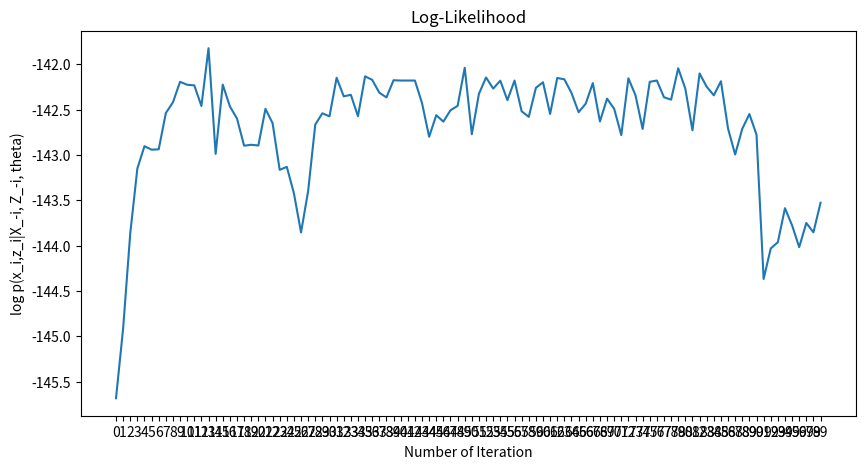

This chart was generated by the following Python code:
# -*- coding: utf-8 -*-

"""
    Dirichlet Categorical Distribution
    Collapsed Sampling
    Best result:
    python dirichlet_categorical_collapsed.py -e 100 -k 2 -s 2 -f 1 -i 2
    python dirichlet_categorical_collapsed.py -i 5 -e 1000 -k 2 -s 2 -f 1
    python dirichlet_categorical_collapsed.py -i 6 -e 2000 -k 2 -s 2 -f 1
    python dirichlet_categorical_collapsed.py -i 18 -e 100 -k 3 -s 2 -f 1
    python dirichlet_categorical_collapsed.py -e 300 -k 4 -s 2 -f 1 -i 4
"""

import numpy as np
import matplotlib.pyplot as plt
from collections import Counter
from scipy.stats import multinomial
import random
import math
import argparse

np.random.seed(163)

# To display ndarray upto 3rd precision
np.set_printoptions(precision=3)


def parse_args():
    """
        Argument Parser
    """
    parser = argparse.ArgumentParser(description="Mixture Model")
    parser.add_argument("-k", "--cluster", dest="cluster", type=int,
                        default=3, metavar="INT", help="Cluster size [default:3]")
    parser.add_argument("-i", "--iteration", dest="iteration", type=int,
                        default=100, metavar="INT", help="Iterations [default:100]")
    parser.add_argument("-e", "--experiments", dest="experiments", type=int,
                        default=100, metavar="INT", help="Total Experiments [default:500]")
    parser.add_argument("-f", "--flips", dest="flips", type=int,
                        default=1, metavar="INT", help="Total flips per experiment [default:10]")
    parser.add_argument("-s", "--sides", dest="sides", type=int,
                        default=6, metavar="INT", help="Total sides of a dice [default:6]")
    args = parser.parse_args()
    return args


class MultinomialMixtureModel:
    def __init__(self, K, S, total_iteration, total_experimentation, total_flip_per_experimentation):
        # number of cluster
        self.K = K
        self.S = S

        # Generate random alphas in the range [0.0, 1.0)
        # Keep alphas and beta low
        self.alpha = [np.random.random() for k in range(self.K)]
        self.beta = [np.random.randint(1,5) for k in range(self.S)]

        # Sample initial theta for each cluster from
        # dirichlet distribution so that it sum to 1
        # Produces theta based on number of sides
        # Keep dirichlet_init low, init_theta produced is not equally distributed among sides
        # Produces good result
        self.dirichlet_init = [np.random.random() for x in range(self.S)]
        self.init_theta = np.random.dirichlet(alpha=self.dirichlet_init, size=self.K)

        self.total_flip_per_experimentation = total_flip_per_experimentation
        self.total_experimentation = total_experimentation

        # Random dirichlet distribution for mixture proportion
        self.actual_mixture = np.random.dirichlet(alpha=[np.random.randint(1, 100) for x in range(self.K)], size=1)[0]

        # Sum of alphas
        self.A = sum(self.alpha)
        self.B = sum(self.beta)

        # Number of iteration
        self.total_iteration = total_iteration

        # Total performance
        self.total_performance = []

    # Data generation in each experiment based on given probability
    def experiments(self, prob):
        res = []
        for i in range(self.total_flip_per_experimentation):
            choice = np.random.choice([x for x in range(self.S)], 1, p=prob, replace=False)[0]
            res.append(choice)
        return res

    # Generate data
    def generate_data(self):
        data = []

        # Generate data
        for i in range(self.total_experimentation):
            # Get a experiment type based on dirichlet distribution
            experiment_type = np.random.choice([x for x in range(self.K)], 1, p=self.actual_mixture)[0]

            # Get experiment results based on initial theta of chosen experiment type
            experiment_result = self.experiments(self.init_theta[experiment_type])

            # Append each experiment result into data
            data.append(experiment_result)

        # display actual parameters
        self.display_actual()

        return data

    # Multinomial distribution
    # https://docs.scipy.org/doc/scipy/reference/generated/scipy.stats.multinomial.html
    def g0(self, data, p):
        # Get counter dictionary of given data
        count = dict(sorted(Counter(data).items()))
        x = []

        # Getting the values of count else put 0
        for k in range(self.S):
            if k in count:
                x.append(count[k])
            else:
                x.append(0)

        # Numerator part
        # numerator = math.factorial(
        #     self.total_flip_per_experimentation) * np.prod(
        #     [math.pow(prob, v) for prob, (k, v) in zip(p, count.items())])

        # First get list of factorials of all values, then multiply all together
        # Denominator part
        # denominator = np.prod([math.factorial(v) for k, v in count.items()])

        # result = numerator/denominator
        result = multinomial.pmf(np.array(x), n=self.total_flip_per_experimentation, p=p)
        return result

    # Uniform random distribution of initial cluster assignment
    def initialize_cluster(self):
        init_cluster = []
        for i in range(self.total_experimentation):
            experiment_type = np.random.choice([x for x in range(self.K)], 1, p=[1 / self.K for x in range(self.K)])[0]
            init_cluster.append(experiment_type)

        return init_cluster

    # Remove data of given index from current cluster
    def remove_current_data(self, index, input_data, cluster_id):
        new_cluster = {}
        # Initialize the fix number of cluster first
        for k in range(self.K):
            new_cluster[k] = []

        # Accumulate all the data except from the given index
        for idx, d in enumerate(input_data):
            # Skip the given index
            if idx != index:
                new_cluster[cluster_id[idx]].extend(d)
        return new_cluster

    # Calculate each cluster assignment probability
    def calculate_cluster_assignment_probability(self, index, X, init_cluster):
        N = self.total_experimentation

        # Compute cluster counts + alphas
        count_c_k = Counter(init_cluster)
        c_k = []
        for i, a in zip(range(self.K), self.alpha):
            c_k.append(count_c_k[i])

        xi_side = X[index][0]

        # Remove current data
        cluster = self.remove_current_data(index, X, init_cluster)

        posterior_predictive = []
        for k, v in cluster.items():
            # curr_theta = [0.0+self.alpha[k] for k in range(self.K)]
            # c_v = dict(sorted(Counter(v).items()))
            c_v = Counter(v)
            try:
                c_k_xi = c_v[xi_side]
            except KeyError:
                c_k_xi = 0
            posterior_predictive.append((c_k_xi + self.beta[xi_side]) / (len(v) + self.B - 1))

            # # In case, there are no values in given cluster
            # curr_theta = [0.0+self.beta[s] for s in range(self.S)]
            # sides = dict(sorted(Counter(v).items()))
            # for side_key, side_val in sides.items():
            #     # curr_theta[c] = val / len(v)        # MLE
            #     curr_theta[side_key] = side_val + self.beta[side_key]
            # # Sample theta from dirichlet
            # theta.append(np.random.dirichlet(np.array(curr_theta), size=1)[0])

        # Compute p_k (x_i | theta_k) for each cluster
        final_prob = []
        for k in range(self.K):
            final_prob.append(((c_k[k] + (self.A / self.K)) / (N + self.A - 1)) * posterior_predictive[k])

        return posterior_predictive, final_prob

    # Gibbs sampling on Dirichlet-Multinomial distribution
    def fit(self, data, init_cluster):
        total_performance = []
        best_performance = 0.0
        best_cluster = []
        best_theta = []

        for num_iteration in range(self.total_iteration):
            performance = []
            for i in range(len(data)):
                # Compute dirichlet-multinomial distribution
                theta, final_prob = self.calculate_cluster_assignment_probability(i, data, init_cluster)

                # Normalize the probability
                norm_prob = final_prob / np.sum(final_prob)

                # Update the cluster assignment
                init_cluster[i] = np.random.choice([x for x in range(self.K)], 1, p=norm_prob)[0]

                # Computer log-likelihood
                performance.append(np.log(np.sum(final_prob)))

            # curr_performance = np.sum(performance)
            # if curr_performance < best_performance:
            #     print(curr_performance)
            #     best_theta = theta
            #     best_cluster = init_cluster
            #     best_performance = curr_performance

            total_performance.append(np.sum(performance))

        print("Minimum log-likelihood at ", np.argmax(total_performance))

        return init_cluster, theta, total_performance

    # Display actual parameters
    def display_actual(self):
        print("************ Actual Parameters ************")
        for k in range(self.K):
            print("Cluster Id: {}, Mixture: {:.3f}".format(k, self.actual_mixture[k]))

    # Display estimated parameters
    def display_estimated(self, init_cluster):
        print("************ Estimated Parameters ************")
        cluster_type = Counter(init_cluster)

        for k in range(self.K):
            print(
                "Cluster Id: {}, Mixture: {:.3f}".format(k, cluster_type[k] / len(init_cluster)))

    # Display log likelihood plot
    def display_plot(self, total_performance):
        # Display plot
        plt.figure(figsize=(10, 5))
        plt.plot(total_performance)
        plt.title("Log-Likelihood")
        plt.xlabel("Number of Iteration")
        plt.ylabel("log p(x_i,z_i|X_-i, Z_-i, theta)")
        plt.xticks([i for i in range(self.total_iteration)])
        plt.show()


def main():
    args = parse_args()

    # Get arguments
    K = args.cluster
    S = args.sides
    total_iteration = args.iteration
    total_experimentation = args.experiments
    total_flip_per_experimentation = args.flips

    # define model
    model = MultinomialMixtureModel(K, S, total_iteration, total_experimentation, total_flip_per_experimentation)

    # generate data
    data = model.generate_data()

    # uniform cluster assignment
    init_cluster = model.initialize_cluster()

    # gibbs sampling
    init_cluster, theta, total_performance = model.fit(data, init_cluster)

    # display estimated parameters
    model.display_estimated(init_cluster)

    # display performance plot
    model.display_plot(total_performance)


if __name__ == "__main__":
    main()
